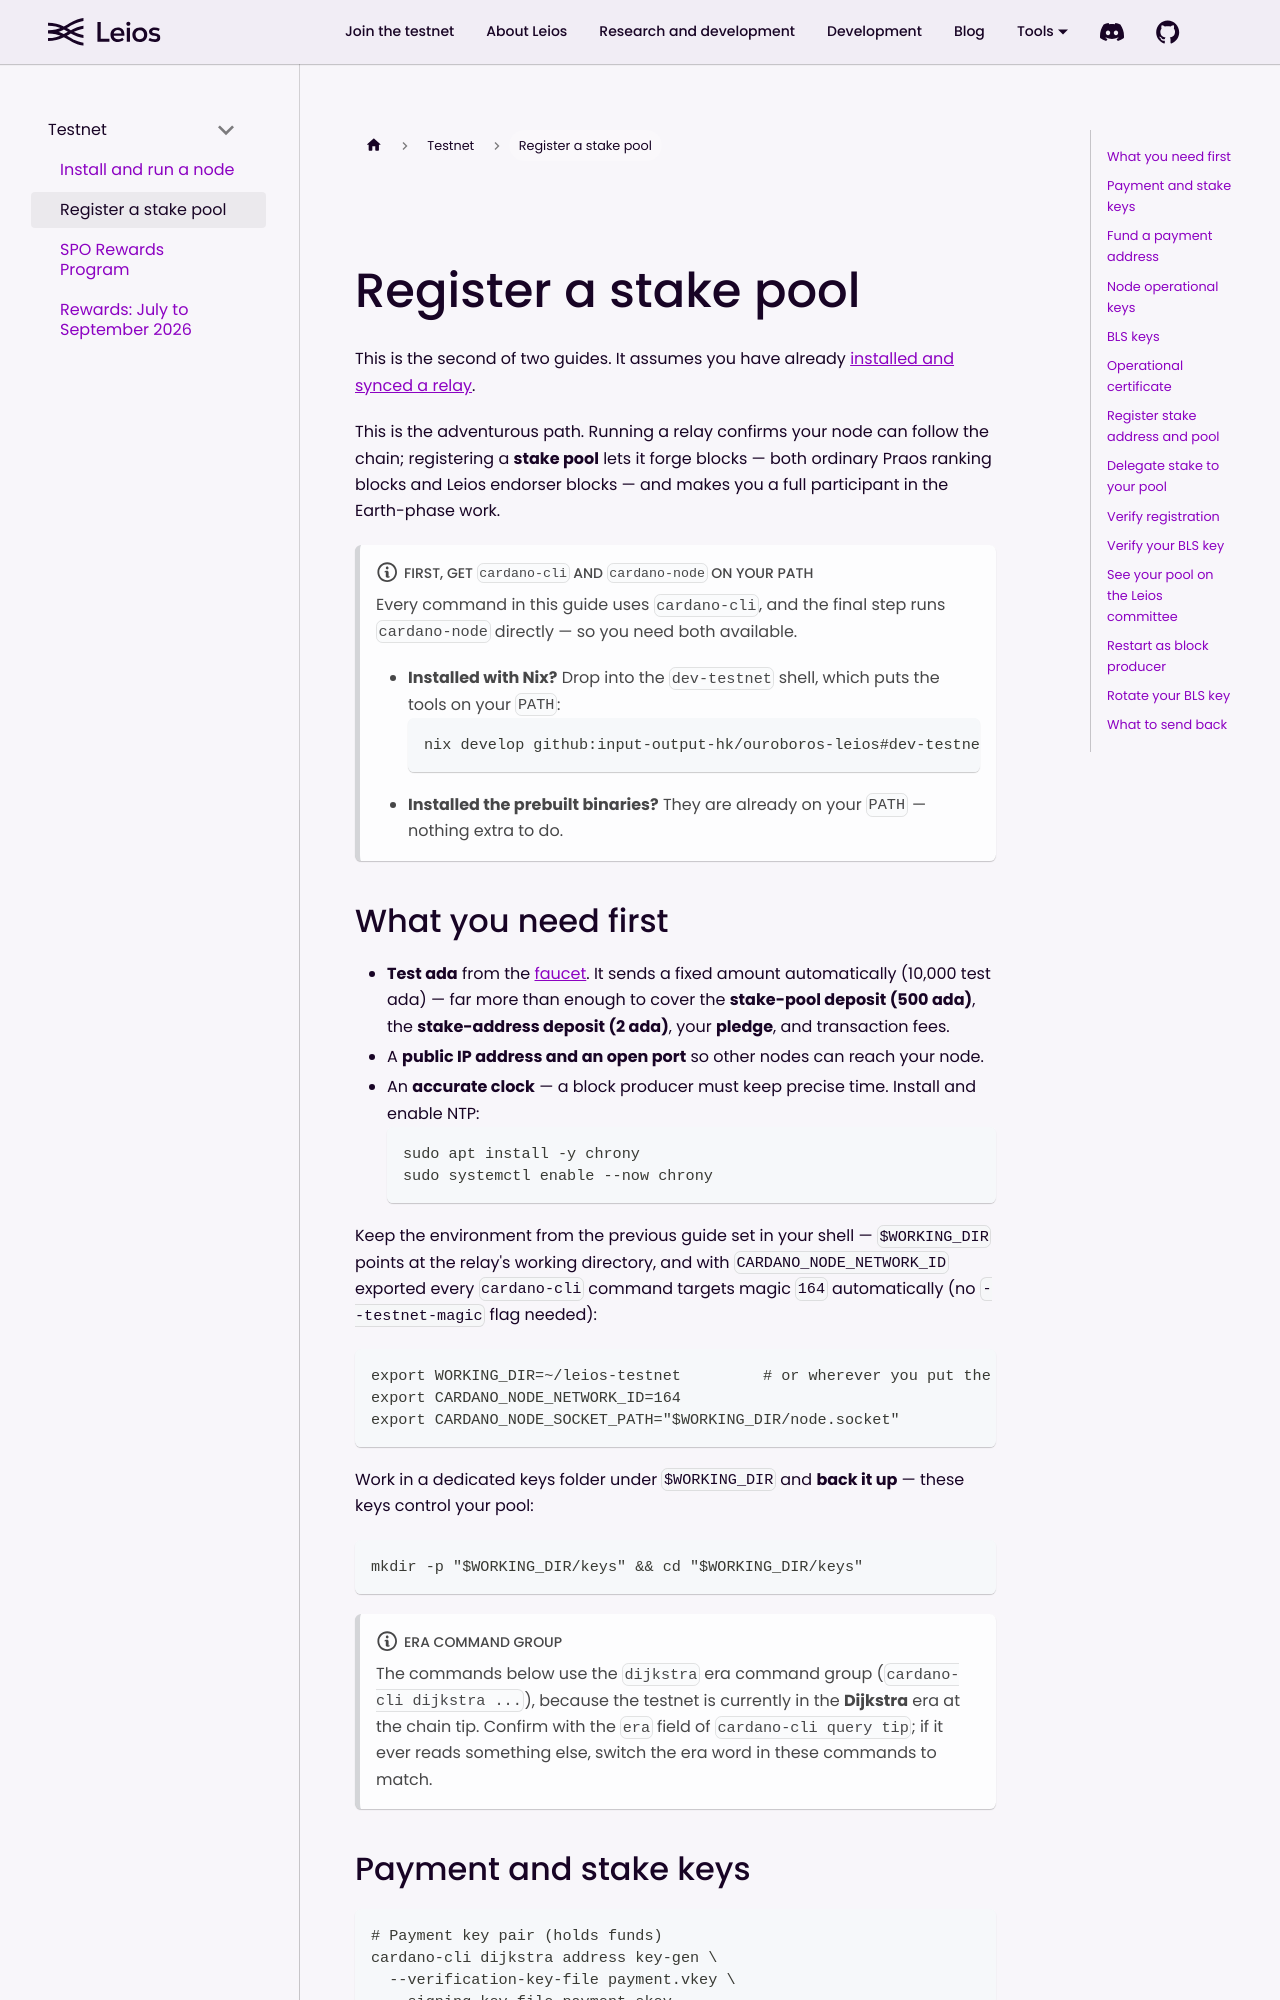

repository: input-output-hk/ouroboros-leios · page: docs/testnet/register-stake-pool/index.html · generator: docusaurus

---
sidebar_position: 2
title: Register a stake pool
description: Register a Leios stake pool (block producer) on the public testnet, magic 164.
---

import Tabs from '@theme/Tabs';
import TabItem from '@theme/TabItem';

# Register a stake pool

This is the second of two guides. It assumes you have already
[installed and synced a relay](./getting-started.md).

This is the adventurous path. Running a relay confirms your node can
follow the chain; registering a **stake pool** lets it forge blocks —
both ordinary Praos ranking blocks and Leios endorser blocks — and makes
you a full participant in the Earth-phase work.

:::note First, get `cardano-cli` and `cardano-node` on your PATH
Every command in this guide uses `cardano-cli`, and the final step runs
`cardano-node` directly — so you need both available.

- **Installed with Nix?** Drop into the `dev-testnet` shell, which puts
  the tools on your `PATH`:
  ```shell
  nix develop github:input-output-hk/ouroboros-leios#dev-testnet
  ```
- **Installed the prebuilt binaries?** They are already on your `PATH` —
  nothing extra to do.
:::

## What you need first

- **Test ada** from the
  [faucet](https://faucet.leios.play.dev.cardano.org/basic-faucet). It
  sends a fixed amount automatically (10,000 test ada) — far more
  than enough to cover the **stake-pool deposit (500 ada)**, the
  **stake-address deposit (2 ada)**, your **pledge**, and transaction
  fees.
- A **public IP address and an open port** so other nodes can reach your
  node.
- An **accurate clock** — a block producer must keep precise time.
  Install and enable NTP:
  ```shell
  sudo apt install -y chrony
  sudo systemctl enable --now chrony
  ```

Keep the environment from the previous guide set in your shell —
`$WORKING_DIR` points at the relay's working directory, and with
`CARDANO_NODE_NETWORK_ID` exported every `cardano-cli` command targets
magic `164` automatically (no `--testnet-magic` flag needed):

```shell
export WORKING_DIR=~/leios-testnet         # or wherever you put the relay
export CARDANO_NODE_NETWORK_ID=164
export CARDANO_NODE_SOCKET_PATH="$WORKING_DIR/node.socket"
```

Work in a dedicated keys folder under `$WORKING_DIR` and **back it up** —
these keys control your pool:

```shell
mkdir -p "$WORKING_DIR/keys" && cd "$WORKING_DIR/keys"
```

:::note Era command group
The commands below use the `dijkstra` era command group
(`cardano-cli dijkstra ...`), because the testnet is currently in the
**Dijkstra** era at the chain tip. Confirm with the `era` field of
`cardano-cli query tip`; if it ever reads something else, switch the era
word in these commands to match.
:::
